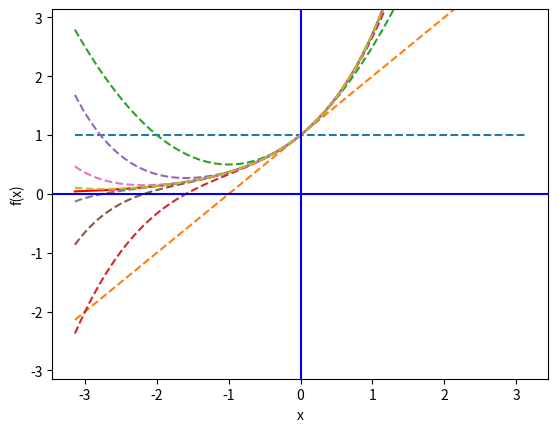

The matplotlib source for this figure:
from matplotlib import pyplot as plt
import math as m
# from math import *
import sympy as sp

def showplots(funcs, start, end, detail):

    xVals = [start + i*((end-start)/detail) for i in range(detail)]
    yValList = [[func(xVal) for xVal in xVals] for func in funcs]

    plt.plot(xVals, yValList[0], linestyle="-", color="red")
    for i in range(1, len(funcs)):
        plt.plot(xVals, yValList[i], linestyle="--")
    
    plt.axhline(y=0, color="blue", ls="-")
    plt.axvline(x=0, color="blue", ls="-")
    plt.xlabel("x")
    plt.ylabel("f(x)")
    plt.ylim(-max(start,end), max(start,end))
    plt.show()
    plt.ion()

def get_nth_derivative(func, n):
    x = sp.Symbol("x")
    func_prime_n = func(x).evalf()

    for i in range(n):
        func_prime_n = func_prime_n.diff(x)

    return sp.lambdify(x, func_prime_n)

def get_taylor_coefs(func, n, a):
    diff_over_fact = [get_nth_derivative(func, i)(a)/m.factorial(i) for i in range(n)]
    expansion = [sum([(-a)**(j-i)*m.comb(j, i) if i <= j else 0.0 for j in range(n)]) for i in range(n)]
    return [diff_over_fact[i]*expansion[i] for i in range(n)]

def get_taylor_func(func, n, a):
    coefs = get_taylor_coefs(func, n, a)
    x = sp.Symbol("x")

    if len(coefs) == 0:
        taylor_string = "0*x"
    else:
        taylor_string = "{}*x**{}".format(coefs[0], 0)
        for i in range(1, n):
            taylor_string += "+{}*x**{}".format(coefs[i], i)

    sp_func = sp.sympify(taylor_string)
    return sp.lambdify(x, sp_func)

def test_func(x):
    return m.e**x

def show_taylor_to_n(func, n, a, start, end, detail):
    showplots([func] + [get_taylor_func(func, i, a) for i in range(1, n)], start, end, detail)

show_taylor_to_n(test_func, 10, 0, -m.pi, m.pi, 1000)
